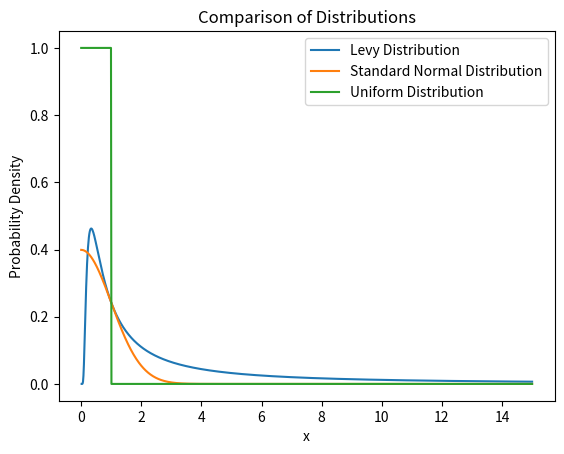

Write the Python code that produced this figure.
import numpy as np
import matplotlib.pyplot as plt

# レヴィ分布のパラメータ
mu_levy = 0  # 位置パラメータ
sigma_levy = 1  # 尺度パラメータ

# 標準正規分布のパラメータ
mu_normal = 0  # 平均
sigma_normal = 1  # 標準偏差

# 一様分布のパラメータ
a_uniform = 0  # 下限
b_uniform = 1  # 上限

# x軸の値の範囲
x = np.linspace(0,15, 1000)

# レヴィ分布の確率密度関数
levy_pdf = np.sqrt(1 / (2 * np.pi * sigma_levy**2)) * np.exp(-1 / (2 * sigma_levy**2 * (x - mu_levy))) / (x - mu_levy)**(3/2)

# 標準正規分布の確率密度関数
normal_pdf = 1 / (np.sqrt(2 * np.pi) * sigma_normal) * np.exp(-(x - mu_normal)**2 / (2 * sigma_normal**2))

# 一様分布の確率密度関数
uniform_pdf = np.where((x >= a_uniform) & (x <= b_uniform), 1 / (b_uniform - a_uniform), 0)

# グラフのプロット
plt.plot(x, levy_pdf, label='Levy Distribution')
plt.plot(x, normal_pdf, label='Standard Normal Distribution')
plt.plot(x, uniform_pdf, label='Uniform Distribution')
plt.xlabel('x')
plt.ylabel('Probability Density')
plt.title('Comparison of Distributions')
plt.legend()
plt.show()
